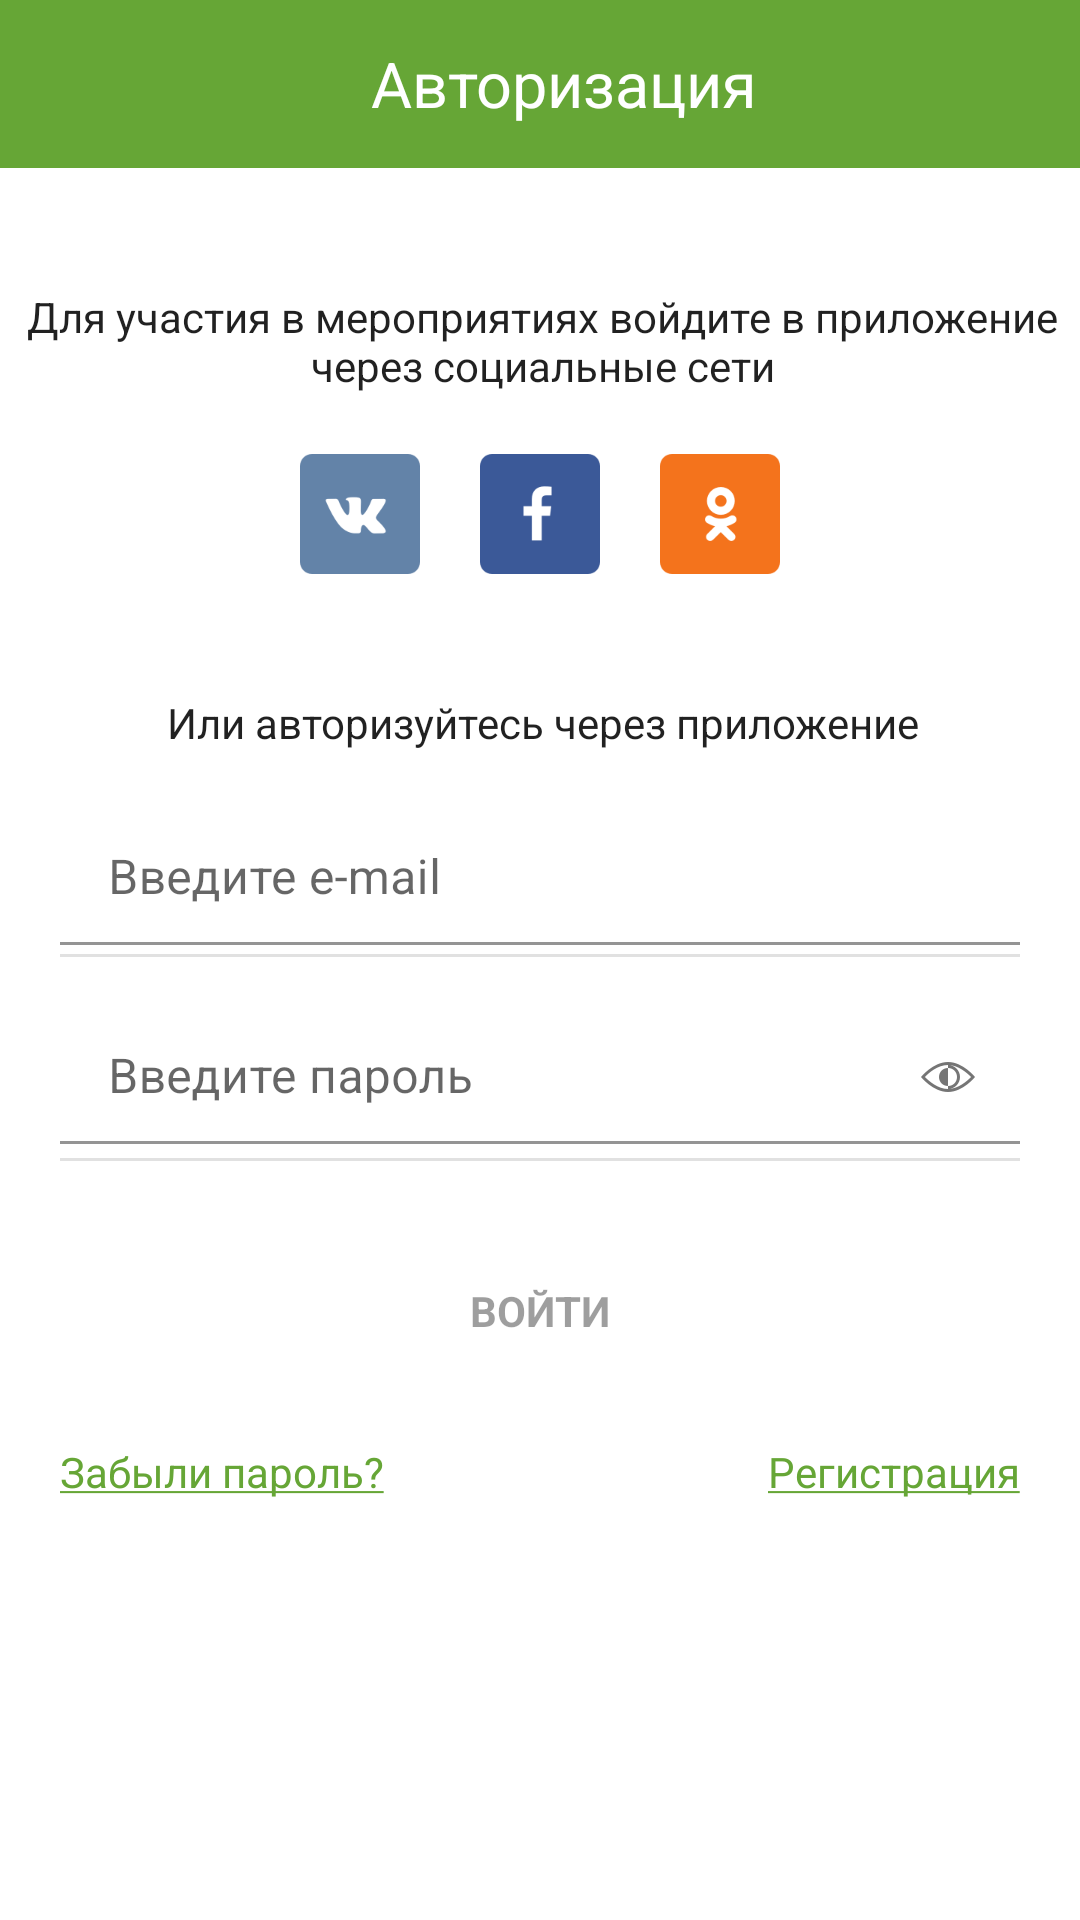

Android layout source for this screen:
<!-- AndroidManifest.xml: application theme HelperAppTheme -->
<!-- res/layout/activity_auth.xml -->
<?xml version="1.0" encoding="utf-8"?>
<LinearLayout
    xmlns:android="http://schemas.android.com/apk/res/android"
    android:layout_width="match_parent"
    android:layout_height="match_parent"
    xmlns:app="http://schemas.android.com/apk/res-auto"
    android:background="@color/white"
    android:orientation="vertical">

    <androidx.appcompat.widget.Toolbar
        android:id="@+id/auth_toolbar"
        android:layout_width="match_parent"
        android:layout_height="wrap_content"
        app:layout_constraintTop_toTopOf="parent"
        android:background="@color/leaf">

        <LinearLayout
            android:layout_width="match_parent"
            android:layout_height="wrap_content">

            <ImageView
                android:id="@+id/auth_back"
                android:layout_width="wrap_content"
                android:layout_height="wrap_content"
                android:src="@drawable/icon_back"
                android:onClick="onBackClick"/>

            <TextView
                android:textAppearance="@style/HelperText.ToolbarTitle"
                android:layout_width="match_parent"
                android:layout_height="wrap_content"
                android:textAlignment="center"
                android:text="@string/auth_toolbar_title" />

        </LinearLayout>

    </androidx.appcompat.widget.Toolbar>

    <ScrollView
        android:layout_width="match_parent"
        android:layout_height="match_parent">

        <androidx.constraintlayout.widget.ConstraintLayout
            android:layout_width="match_parent"
            android:layout_height="wrap_content">

            <androidx.constraintlayout.widget.Guideline
                android:id="@+id/auth_guide_v1"
                android:orientation="vertical"
                app:layout_constraintGuide_begin="@dimen/auth_margin_20"
                android:layout_width="wrap_content"
                android:layout_height="wrap_content"/>

            <androidx.constraintlayout.widget.Guideline
                android:id="@+id/auth_guide_v2"
                android:orientation="vertical"
                app:layout_constraintGuide_end="@dimen/auth_margin_20"
                android:layout_width="wrap_content"
                android:layout_height="wrap_content"/>

            <TextView
                android:id="@+id/auth_title_1"
                android:layout_width="wrap_content"
                android:layout_height="wrap_content"
                app:layout_constraintTop_toTopOf="parent"
                app:layout_constraintLeft_toLeftOf="parent"
                app:layout_constraintRight_toRightOf="parent"
                android:textAppearance="@style/HelperText.TextStyle3"
                android:layout_marginTop="@dimen/auth_margin_40"
                android:layout_marginStart="@dimen/auth_title_left_margin"
                android:layout_marginEnd="@dimen/auth_title_right_margin"
                android:gravity="center_horizontal"
                android:text="@string/auth_title_1"/>

            <ImageView
                android:id="@+id/auth_social_ico_vk"
                android:layout_width="wrap_content"
                android:layout_height="wrap_content"
                app:layout_constraintTop_toBottomOf="@id/auth_title_1"
                app:layout_constraintLeft_toLeftOf="parent"
                app:layout_constraintRight_toLeftOf="@id/auth_social_ico_fb"
                android:layout_marginStart="@dimen/auth_social_icons_margin"
                android:layout_marginTop="@dimen/auth_margin_20"
                android:src="@drawable/vk"/>

            <ImageView
                android:id="@+id/auth_social_ico_fb"
                android:layout_width="wrap_content"
                android:layout_height="wrap_content"
                app:layout_constraintTop_toBottomOf="@id/auth_title_1"
                app:layout_constraintLeft_toRightOf="@id/auth_social_ico_vk"
                app:layout_constraintRight_toLeftOf="@id/auth_social_ico_ok"
                android:layout_marginTop="@dimen/auth_margin_20"
                android:src="@drawable/fb"/>

            <ImageView
                android:id="@+id/auth_social_ico_ok"
                android:layout_width="wrap_content"
                android:layout_height="wrap_content"
                app:layout_constraintTop_toBottomOf="@id/auth_title_1"
                app:layout_constraintLeft_toRightOf="@id/auth_social_ico_fb"
                app:layout_constraintRight_toRightOf="parent"
                android:layout_marginEnd="@dimen/auth_social_icons_margin"
                android:layout_marginTop="@dimen/auth_margin_20"
                android:src="@drawable/odnoklassniki"/>

            <TextView
                android:id="@+id/auth_title_2"
                android:layout_width="wrap_content"
                android:layout_height="wrap_content"
                app:layout_constraintTop_toBottomOf="@id/auth_social_ico_vk"
                app:layout_constraintLeft_toLeftOf="parent"
                app:layout_constraintRight_toRightOf="parent"
                android:textAppearance="@style/HelperText.TextStyle3"
                android:layout_marginTop="@dimen/auth_margin_40"
                android:layout_marginStart="@dimen/auth_title_left_margin"
                android:layout_marginEnd="@dimen/auth_title_right_margin"
                android:gravity="center_horizontal"
                android:text="@string/auth_title_2"/>


            <com.google.android.material.textfield.TextInputLayout
                android:id="@+id/auth_email_layout"
                app:hintTextAppearance="@style/HelperText.Title1"
                app:layout_constraintTop_toBottomOf="@id/auth_title_2"
                app:layout_constraintLeft_toRightOf="@id/auth_guide_v1"
                app:layout_constraintRight_toLeftOf="@id/auth_guide_v2"
                android:layout_marginTop="@dimen/auth_margin_20"
                android:layout_width="0dp"
                android:layout_height="wrap_content">

                <com.google.android.material.textfield.TextInputEditText
                    android:id="@+id/auth_email"
                    android:layout_width="match_parent"
                    android:layout_height="wrap_content"
                    android:background="@android:color/transparent"
                    android:paddingTop="@dimen/auth_margin_13"
                    android:inputType="textNoSuggestions"
                    android:hint="@string/auth_hint_email"/>

            </com.google.android.material.textfield.TextInputLayout>

            <View
                android:id="@+id/auth_email_divider"
                android:layout_width="0dp"
                android:layout_height="@dimen/auth_divider_thickness"
                app:layout_constraintTop_toBottomOf="@id/auth_email_layout"
                app:layout_constraintLeft_toLeftOf="@id/auth_guide_v1"
                app:layout_constraintRight_toLeftOf="@id/auth_guide_v2"
                android:layout_marginTop="@dimen/auth_margin_3"
                android:background="@color/black_12"/>

            <com.google.android.material.textfield.TextInputLayout
                android:id="@+id/auth_password_layout"
                app:passwordToggleEnabled="true"
                app:passwordToggleDrawable="@drawable/password_toggle_selector"
                app:hintTextAppearance="@style/HelperText.Title1"
                app:layout_constraintTop_toBottomOf="@id/auth_email_layout"
                app:layout_constraintLeft_toRightOf="@id/auth_guide_v1"
                app:layout_constraintRight_toLeftOf="@id/auth_guide_v2"
                android:layout_marginTop="@dimen/auth_margin_20"
                android:layout_width="0dp"
                android:layout_height="wrap_content">

                <com.google.android.material.textfield.TextInputEditText
                    android:id="@+id/auth_password"
                    android:layout_width="match_parent"
                    android:layout_height="wrap_content"
                    android:background="@android:color/transparent"
                    android:paddingTop="@dimen/auth_margin_13"
                    android:inputType="textPassword"
                    android:hint="@string/auth_hint_password"/>

            </com.google.android.material.textfield.TextInputLayout>


            <View
                android:id="@+id/auth_password_divider"
                android:layout_width="0dp"
                android:layout_height="@dimen/auth_divider_thickness"
                app:layout_constraintTop_toBottomOf="@id/auth_password_layout"
                app:layout_constraintLeft_toLeftOf="@id/auth_guide_v1"
                app:layout_constraintRight_toLeftOf="@id/auth_guide_v2"
                android:layout_marginTop="@dimen/auth_margin_3"
                android:background="@color/black_12"/>

            <Button
                android:id="@+id/auth_button"
                app:layout_constraintTop_toBottomOf="@id/auth_password_divider"
                app:layout_constraintLeft_toLeftOf="@id/auth_guide_v1"
                app:layout_constraintRight_toRightOf="@id/auth_guide_v2"
                android:layout_marginTop="@dimen/auth_margin_26"
                android:layout_width="0dp"
                android:layout_height="wrap_content"
                android:padding="@dimen/auth_margin_13"
                style="@style/HelperMaterialButton"
                android:enabled="false"
                android:onClick="onAuthClick"
                android:text="@string/auth_text_button"/>

            <TextView
                android:layout_width="wrap_content"
                android:layout_height="wrap_content"
                app:layout_constraintTop_toBottomOf="@id/auth_button"
                app:layout_constraintLeft_toLeftOf="@id/auth_guide_v1"
                android:textAppearance="@style/HelperText.Link"
                android:layout_marginTop="@dimen/auth_margin_20"
                android:text="@string/auth_text_forgot_password"/>

            <TextView
                android:layout_width="wrap_content"
                android:layout_height="wrap_content"
                app:layout_constraintTop_toBottomOf="@id/auth_button"
                app:layout_constraintRight_toLeftOf="@id/auth_guide_v2"
                android:textAppearance="@style/HelperText.Link"
                android:layout_marginTop="@dimen/auth_margin_20"
                android:text="@string/auth_text_registration"/>

        </androidx.constraintlayout.widget.ConstraintLayout>

    </ScrollView>

</LinearLayout>
<!-- resources referenced by this layout -->
<resources>
  <color name="black_12">#1e000000</color>
  <color name="leaf">#66a636</color>
  <color name="white">#ffffff</color>
  <dimen name="auth_divider_thickness">1dp</dimen>
  <dimen name="auth_margin_13">13dp</dimen>
  <dimen name="auth_margin_20">20dp</dimen>
  <dimen name="auth_margin_26">26dp</dimen>
  <dimen name="auth_margin_3">3dp</dimen>
  <dimen name="auth_margin_40">40dp</dimen>
  <dimen name="auth_social_icons_margin">80dp</dimen>
  <dimen name="auth_title_left_margin">56dp</dimen>
  <dimen name="auth_title_right_margin">55dp</dimen>
  <!-- drawable password_toggle_selector (drawable) -->
  <?xml version="1.0" encoding="utf-8"?>
  <selector xmlns:android="http://schemas.android.com/apk/res/android">
      <item android:drawable="@drawable/close" android:state_checked="true"/>
      <item android:drawable="@drawable/open"/>
  </selector>
  <string name="auth_hint_email">Введите e-mail</string>
  <string name="auth_hint_password">Введите пароль</string>
  <string name="auth_text_button">ВОЙТИ</string>
  <string name="auth_text_forgot_password"><u>Забыли пароль?</u></string>
  <string name="auth_text_registration"><u>Регистрация</u></string>
  <string name="auth_title_1">Для участия в мероприятиях войдите в приложение через социальные сети</string>
  <string name="auth_title_2">Или авторизуйтесь через приложение</string>
  <string name="auth_toolbar_title">Авторизация</string>
  <style name="HelperMaterialButton" parent="Widget.MaterialComponents.Button">
          <item name="android:textAppearance">@style/HelperText.Button</item>
      </style>
  <style name="HelperText.Link">
          <item name="android:textSize">14sp</item>
          <item name="android:textColor">@color/leaf</item>
      </style>
  <style name="HelperText.TextStyle3">
          <item name="android:gravity">center_horizontal</item>
          <item name="android:textSize">14sp</item>
          <item name="android:fontFamily">sans-serif</item>
          <item name="android:textStyle">normal</item>
          <item name="android:lineSpacingExtra">6sp</item>
          <item name="android:textColor">@color/black_87</item>
      </style>
  <style name="HelperText.Title1">
          <item name="android:textSize">12sp</item>
          <item name="android:textColor">@color/black_38</item>
      </style>
  <style name="HelperText.ToolbarTitle">
          <item name="android:textSize">21sp</item>
          <item name="android:textColor">@color/white</item>
      </style>
  <style name="HelperText.Button">
          <item name="android:textStyle">bold</item>
          <item name="android:textSize">14sp</item>
          <item name="android:textColor">@color/white</item>
      </style>
  <color name="black_87">#de000000</color>
  <color name="black_38">#61000000</color>
  <style name="HelperTabLayout" parent="Widget.MaterialComponents.TabLayout.Colored">
          <item name="enforceTextAppearance">true</item>
          <item name="tabIndicatorColor">@color/macaroni_and_cheese</item>
          <item name="tabTextAppearance">@style/HelperText.TabLayout</item>
          <item name="tabTextColor">@color/tab_layout_text</item>
      </style>
  <style name="HelperToolbar" parent="Widget.MaterialComponents.Toolbar">
          <item name="titleTextColor">@color/white</item>
      </style>
  <style name="HelperText.Navigation">
          <item name="android:textStyle">normal</item>
          <item name="android:textSize">11sp</item>
      </style>
  <color name="macaroni_and_cheese">#f2b630</color>
  <style name="HelperText.TabLayout">
          <item name="android:textStyle">bold</item>
          <item name="android:textSize">14sp</item>
      </style>
</resources>
